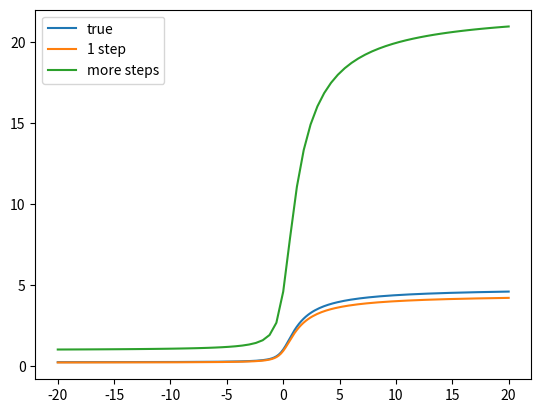

Generate this figure with matplotlib:
import numpy as np
import matplotlib.pyplot as plt

def der(x,y): # derivative we want to integrate
    #return -y
    return y/(1+x**2)

def rk4_step(fun,x,y,h):
    k0=fun(x,y)*h
    k1=fun(x+h/2,y+k0/2)*h
    k2=fun(x+h/2,y+k1/2)*h
    k3=fun(x+h,y+k2)*h
    return (k0+2*k1+2*k2+k3)/6


def rk4_stepd(fun,x,y,h):   #dy
    # use multiple steps
    y1 = rk4_step(fun,x,y,h) # = y_true + err
    # take two half steps
    y2a = rk4_step(fun,x,y, h/2) # = y_true + err/16 ....?
    y2b = rk4_step(fun, x+h/2, y + y2a, h/2)
    y2 = y2a + y2b
    return y2+(y2-y1)/15

nstep = 200
nstep_d = int(200/3)

x = np.linspace(-20,20,nstep+1)
x_d = np.linspace(-20,20,nstep_d+1)

y_true = np.exp(np.arctan(x))
y_true_d =np.exp(np.arctan(x_d))
y = 0*x
y[0] =0.2
print(x[0])
print(y[0])
y_d = 0*x_d
y_d[0] = 1

for i in range(nstep):
    h = x[i+1]-x[i]
    y[i+1] = y[i] + rk4_step(der, x[i], y[i],h)

for i in range(nstep_d):
    h = x_d[i+1] - x_d[i]
    y_d[i+1] = y_d[i] + rk4_stepd(der, x_d[i], y_d[i],h)

print('1step:',np.std(y-y_true))
print('more steps:',np.std(y_d-y_true_d))

plt.plot(x,y_true, label = 'true')
plt.plot(x,y, label = '1 step')
plt.plot(x_d,y_d, label = 'more steps')
plt.legend()
plt.show()
